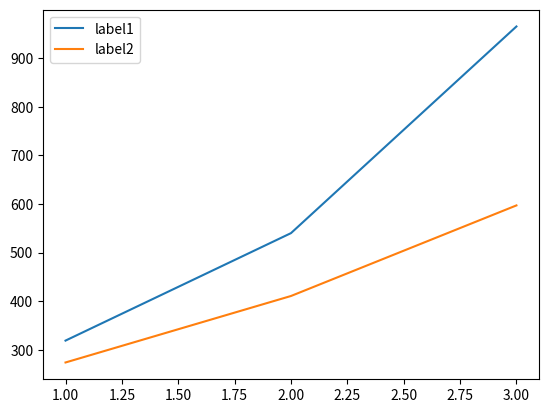

Write Python code to recreate this figure.
import random
import matplotlib.pyplot as plt

def compare(v,w,n,W):
    items = []
    for i in range(n):
        items.append((v[i]/w[i],v[i],w[i]))
    items.sort(reverse=True)
    
    
    items1 = []
    for i in range(n):
        items1.append((random.randint(1,1000),v[i],w[i]))
    items1.sort(reverse=True)
    return calValue(items,W),calValue(items1,W)   

def calValue(items,W):
    weight = 0
    value = 0
    
    for d,v,w in items:
        if w < W:
            value += v
            W -= w
        else:
            value += W*(v/w)
            break
    return value

n = 10
v = [60, 50, 40, 10, 100, 50, 30, 80, 45, 50]
w = [10, 20, 15, 25, 5, 15, 30, 25, 10, 25]
W = 60
val = []
val.append((compare(v,w,n,W)))

n = 20
v = [60, 50, 10, 35, 45, 10, 20, 40, 100, 70, 15, 45, 60, 25, 35, 70, 45, 30, 10, 65]
w = [10, 15, 45, 20, 35, 10, 15, 20, 25, 15, 10, 20, 15, 10, 35, 40, 10, 35, 15, 20]
W = 150
val.append((compare(v,w,n,W)))

n = 30
v = [60, 50, 10, 35, 45, 10, 20, 40, 100, 70, 15, 45, 60, 25, 35, 70, 45, 30, 10, 65, 60, 50, 40, 10, 100, 50, 30, 80, 45, 50]
w = [10, 15, 45, 20, 35, 10, 15, 20, 25, 15, 10, 20, 15, 10, 35, 40, 10, 35, 15, 20, 10, 20, 15, 25, 5, 15, 30, 25, 10, 25]
W = 250
val.append((compare(v,w,n,W)))
    
print(val)

x = [1, 2, 3]
y1 = [val[0][0], val[1][0], val[2][0]]
y2 = [val[0][1], val[1][1], val[2][1]]

plt.plot(x, y1, label = "label1")
plt.plot(x, y2, label = "label2")

plt.legend()
plt.show()
